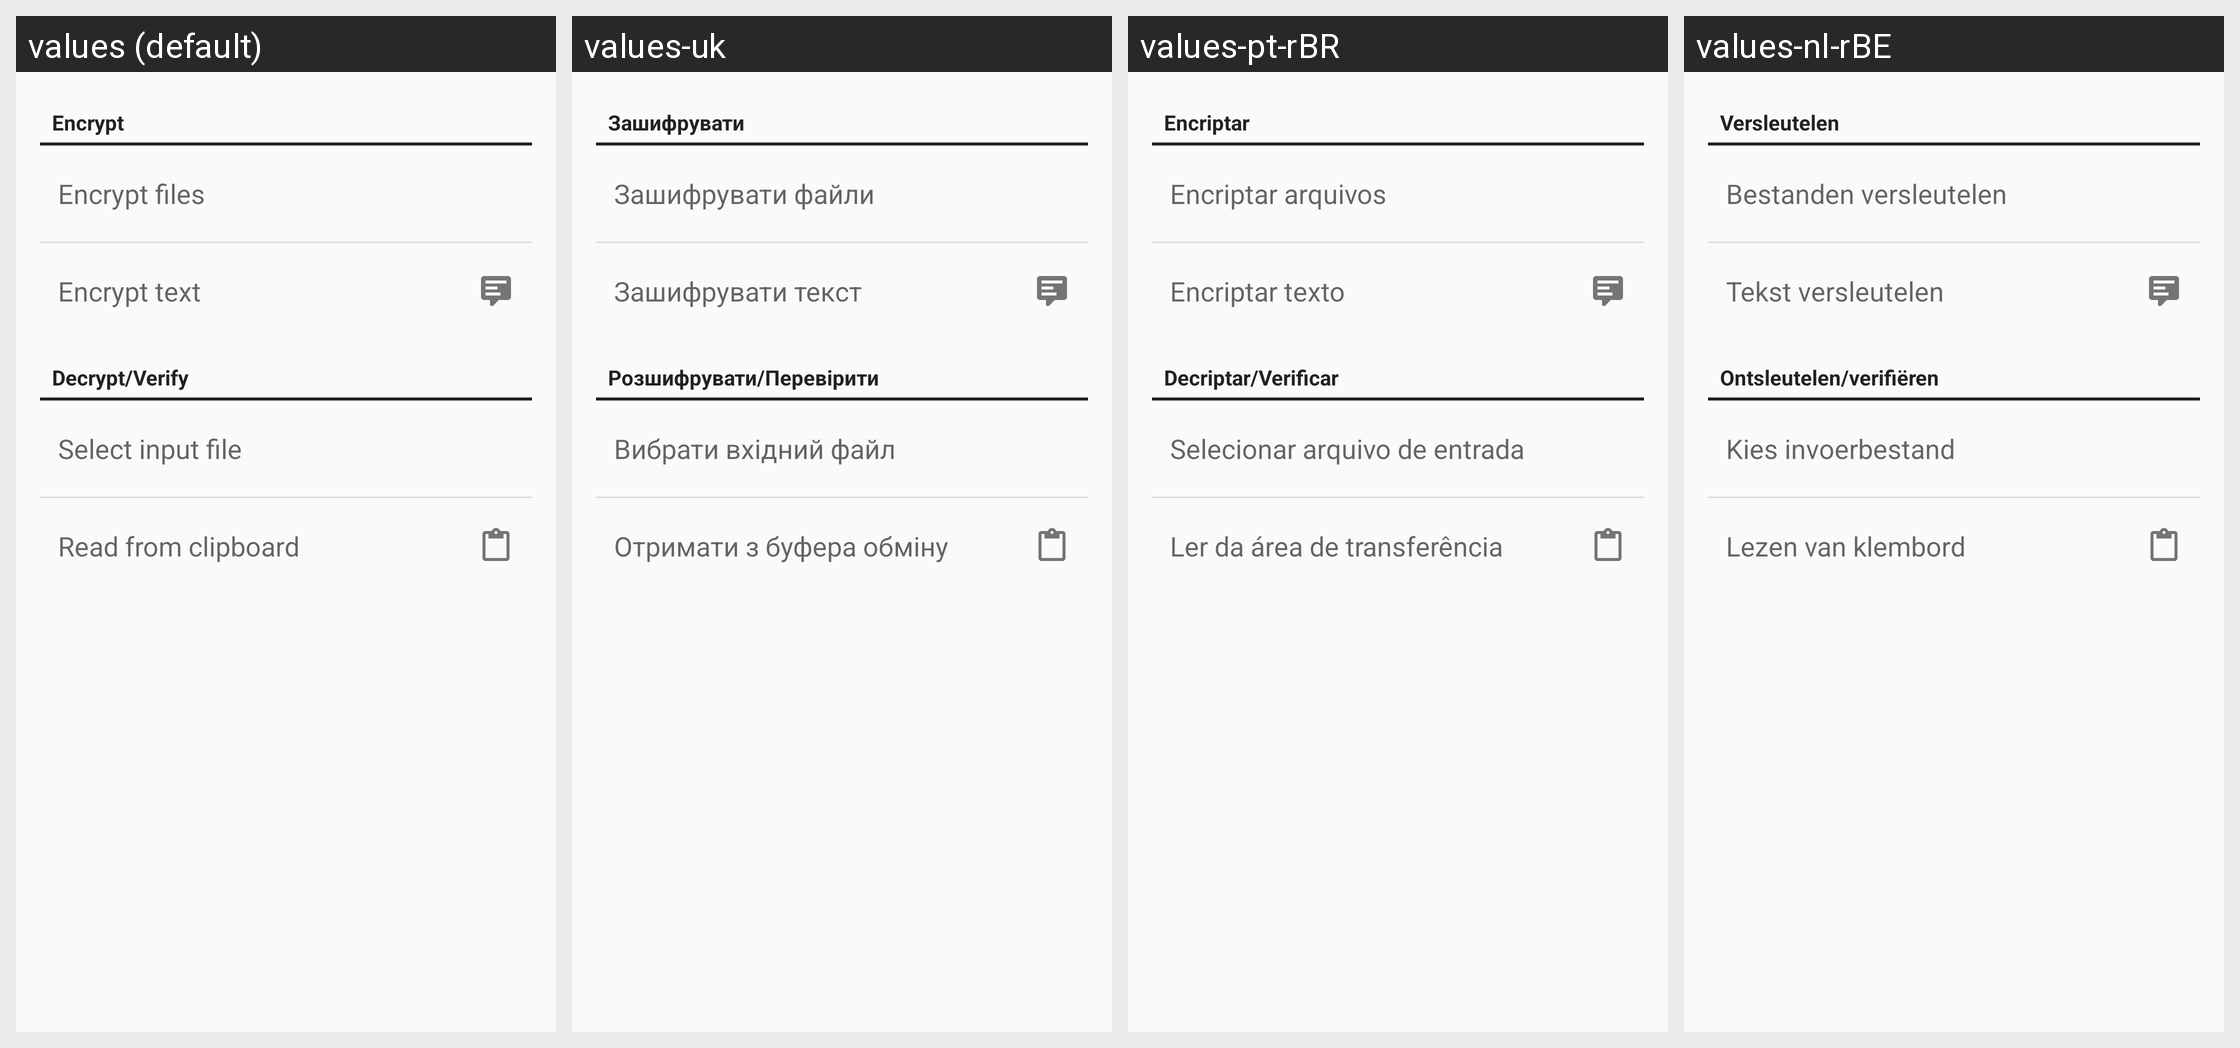

Strings drawn on this Android screen and how each of the app's shown locales translates them:
Android screen res/layout/encrypt_decrypt_fragment.xml rendered under 4 locales, left to right: values (default), values-uk, values-pt-rBR, values-nl-rBE. Device: Nexus 5 (rendered at 1080×1920; each locale shown at half size, 540×960, under a caption strip naming it); theme Theme.Keychain.Light.
Other locales in the repository, not shown: values-ar, values-bg, values-bn, values-br, values-ca, values-cs, values-da, values-de, values-el, values-eo, values-es, values-es-rMX, values-et, values-eu, values-fa, values-fi, values-fr, values-gl, values-hi, values-hu, values-id, values-in, values-it, values-iw, values-ja, values-jv, values-kn, values-ko, values-la, values-nb, values-nl, values-no, values-pa, values-pl, values-pt, values-ro, values-ru, values-sk, values-sl, values-sr, values-sv, values-te, values-th, values-tr, values-ur, values-vi, values-zh, values-zh-rCN, values-zh-rTW.
Strings drawn on this screen, with the default value and each locale's value (text and hints the layout hard-codes, and strings that could not be matched under every locale, appear in the picture but are not listed):

section_encrypt
  values: Encrypt
  values-uk: Зашифрувати
  values-pt-rBR: Encriptar
  values-nl-rBE: Versleutelen

btn_encrypt_files
  values: Encrypt files
  values-uk: Зашифрувати файли
  values-pt-rBR: Encriptar arquivos
  values-nl-rBE: Bestanden versleutelen

btn_encrypt_text
  values: Encrypt text
  values-uk: Зашифрувати текст
  values-pt-rBR: Encriptar texto
  values-nl-rBE: Tekst versleutelen

section_decrypt
  values: Decrypt/Verify
  values-uk: Розшифрувати/Перевірити
  values-pt-rBR: Decriptar/Verificar
  values-nl-rBE: Ontsleutelen/verifiëren

btn_decrypt_files
  values: Select input file
  values-uk: Вибрати вхідний файл
  values-pt-rBR: Selecionar arquivo de entrada
  values-nl-rBE: Kies invoerbestand

btn_decrypt_clipboard
  values: Read from clipboard
  values-uk: Отримати з буфера обміну
  values-pt-rBR: Ler da área de transferência
  values-nl-rBE: Lezen van klembord
